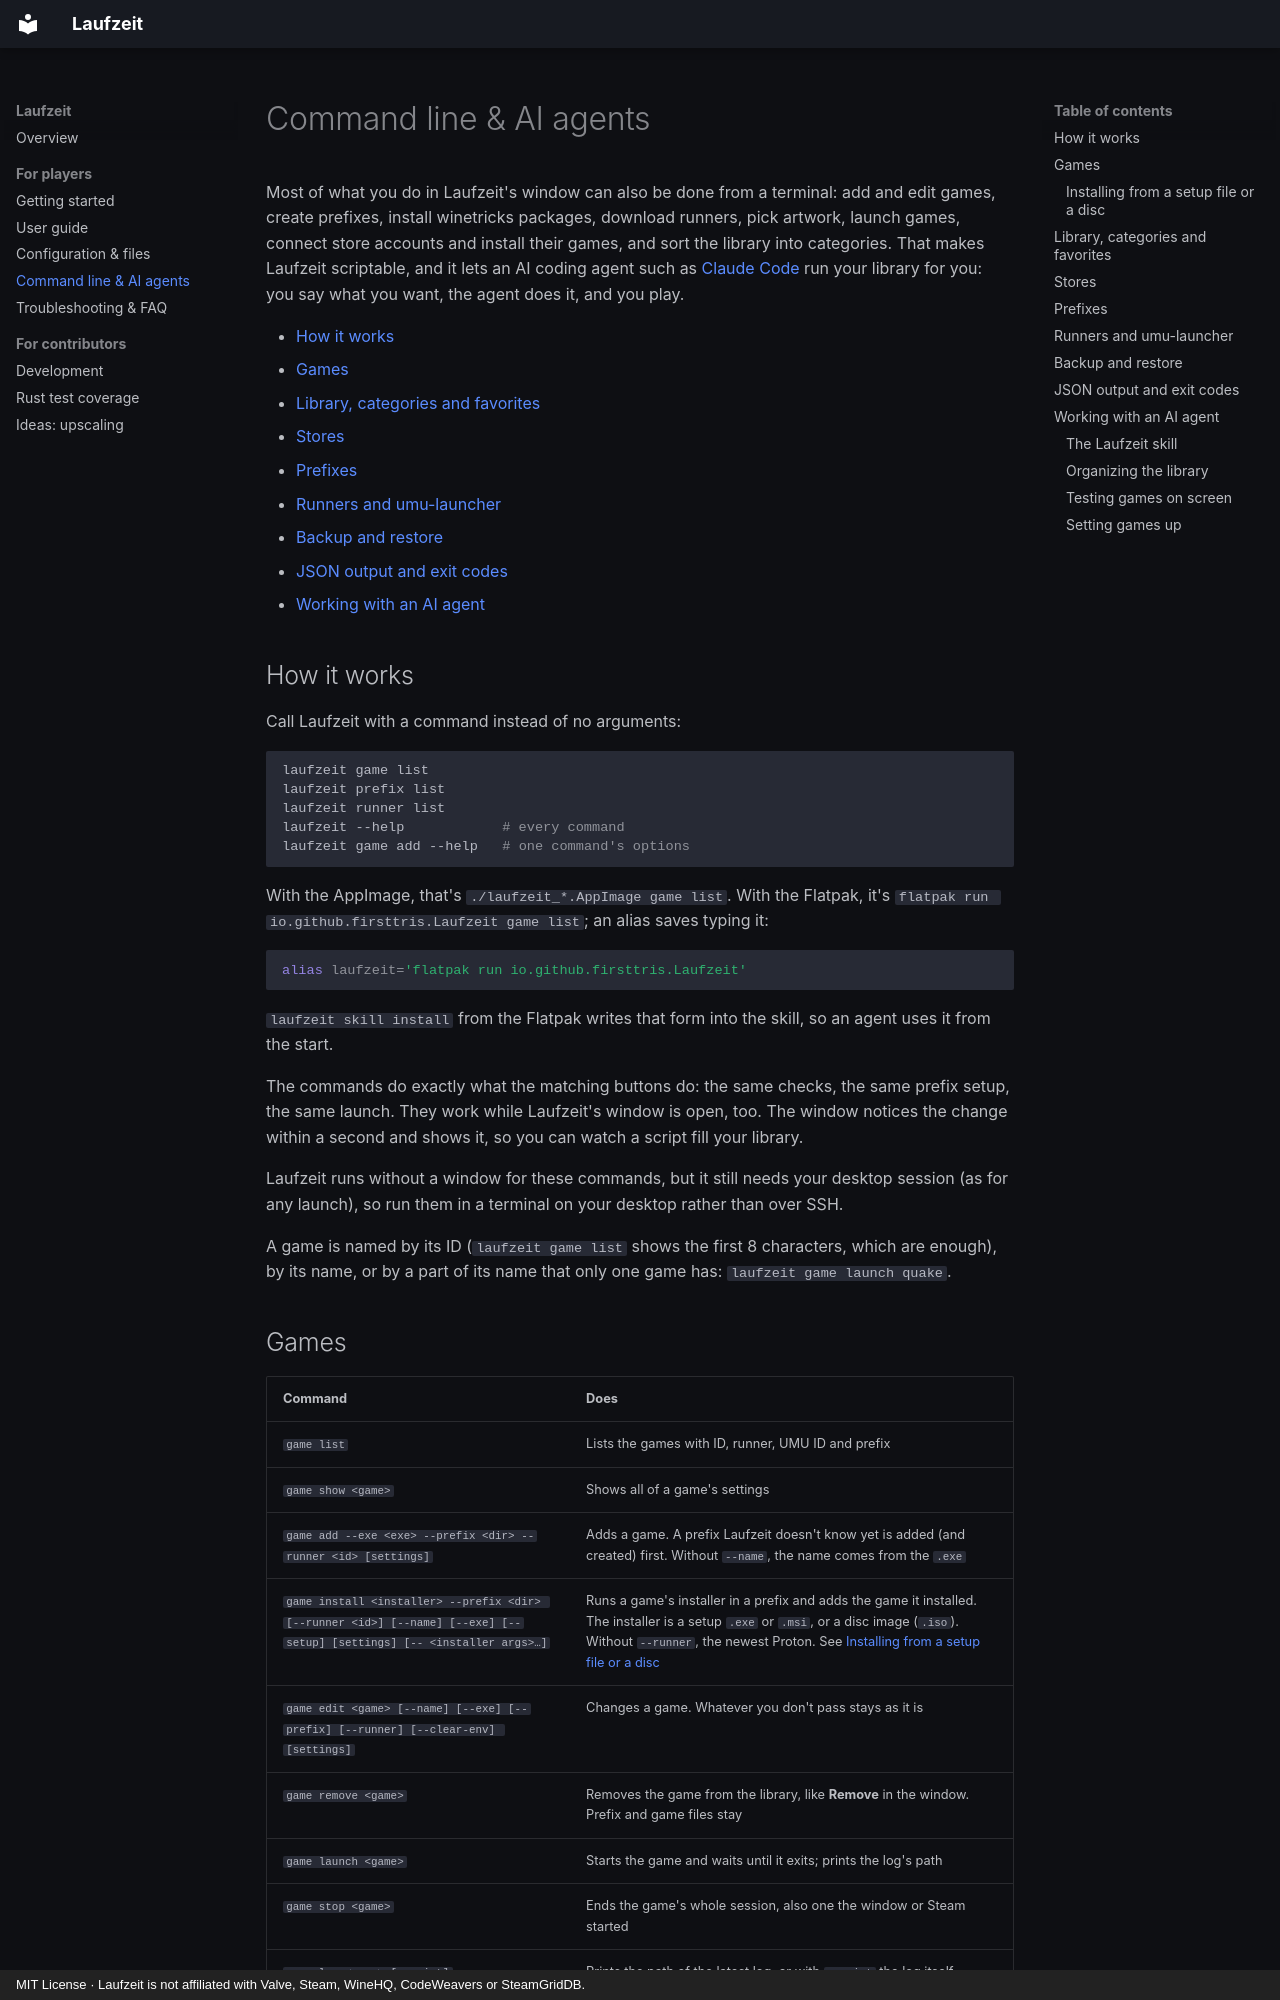

repository: firsttris/prefixr · page: cli.html · generator: mkdocs · copyright: MIT License · Laufzeit is not affiliated with Valve, Steam, WineHQ, CodeWeavers or SteamGridDB.

# Command line & AI agents

Most of what you do in Laufzeit's window can also be done from a terminal: add and edit games,
create prefixes, install winetricks packages, download runners, pick artwork, launch games, connect
store accounts and install their games, and sort the library into categories. That makes Laufzeit scriptable, and it lets an AI coding agent
such as [Claude Code](https://claude.com/claude-code) run your library for you: you say what you
want, the agent does it, and you play.

- [How it works](#how-it-works)
- [Games](#games)
- [Library, categories and favorites](#library-categories-and-favorites)
- [Stores](#stores)
- [Prefixes](#prefixes)
- [Runners and umu-launcher](#runners-and-umu-launcher)
- [Backup and restore](#backup-and-restore)
- [JSON output and exit codes](#json-output-and-exit-codes)
- [Working with an AI agent](#working-with-an-ai-agent)

## How it works

Call Laufzeit with a command instead of no arguments:

```bash
laufzeit game list
laufzeit prefix list
laufzeit runner list
laufzeit --help            # every command
laufzeit game add --help   # one command's options
```

With the AppImage, that's `./laufzeit_*.AppImage game list`. With the Flatpak, it's
`flatpak run io.github.firsttris.Laufzeit game list`; an alias saves typing it:

```bash
alias laufzeit='flatpak run io.github.firsttris.Laufzeit'
```

`laufzeit skill install` from the Flatpak writes that form into the skill, so an agent uses it from
the start.

The commands do exactly what the matching buttons do: the same checks, the same prefix setup, the
same launch. They work while Laufzeit's window is open, too. The window notices the change within a
second and shows it, so you can watch a script fill your library.

Laufzeit runs without a window for these commands, but it still needs your desktop session (as for
any launch), so run them in a terminal on your desktop rather than over SSH.

A game is named by its ID (`laufzeit game list` shows the first 8 characters, which are enough), by
its name, or by a part of its name that only one game has: `laufzeit game launch quake`.
